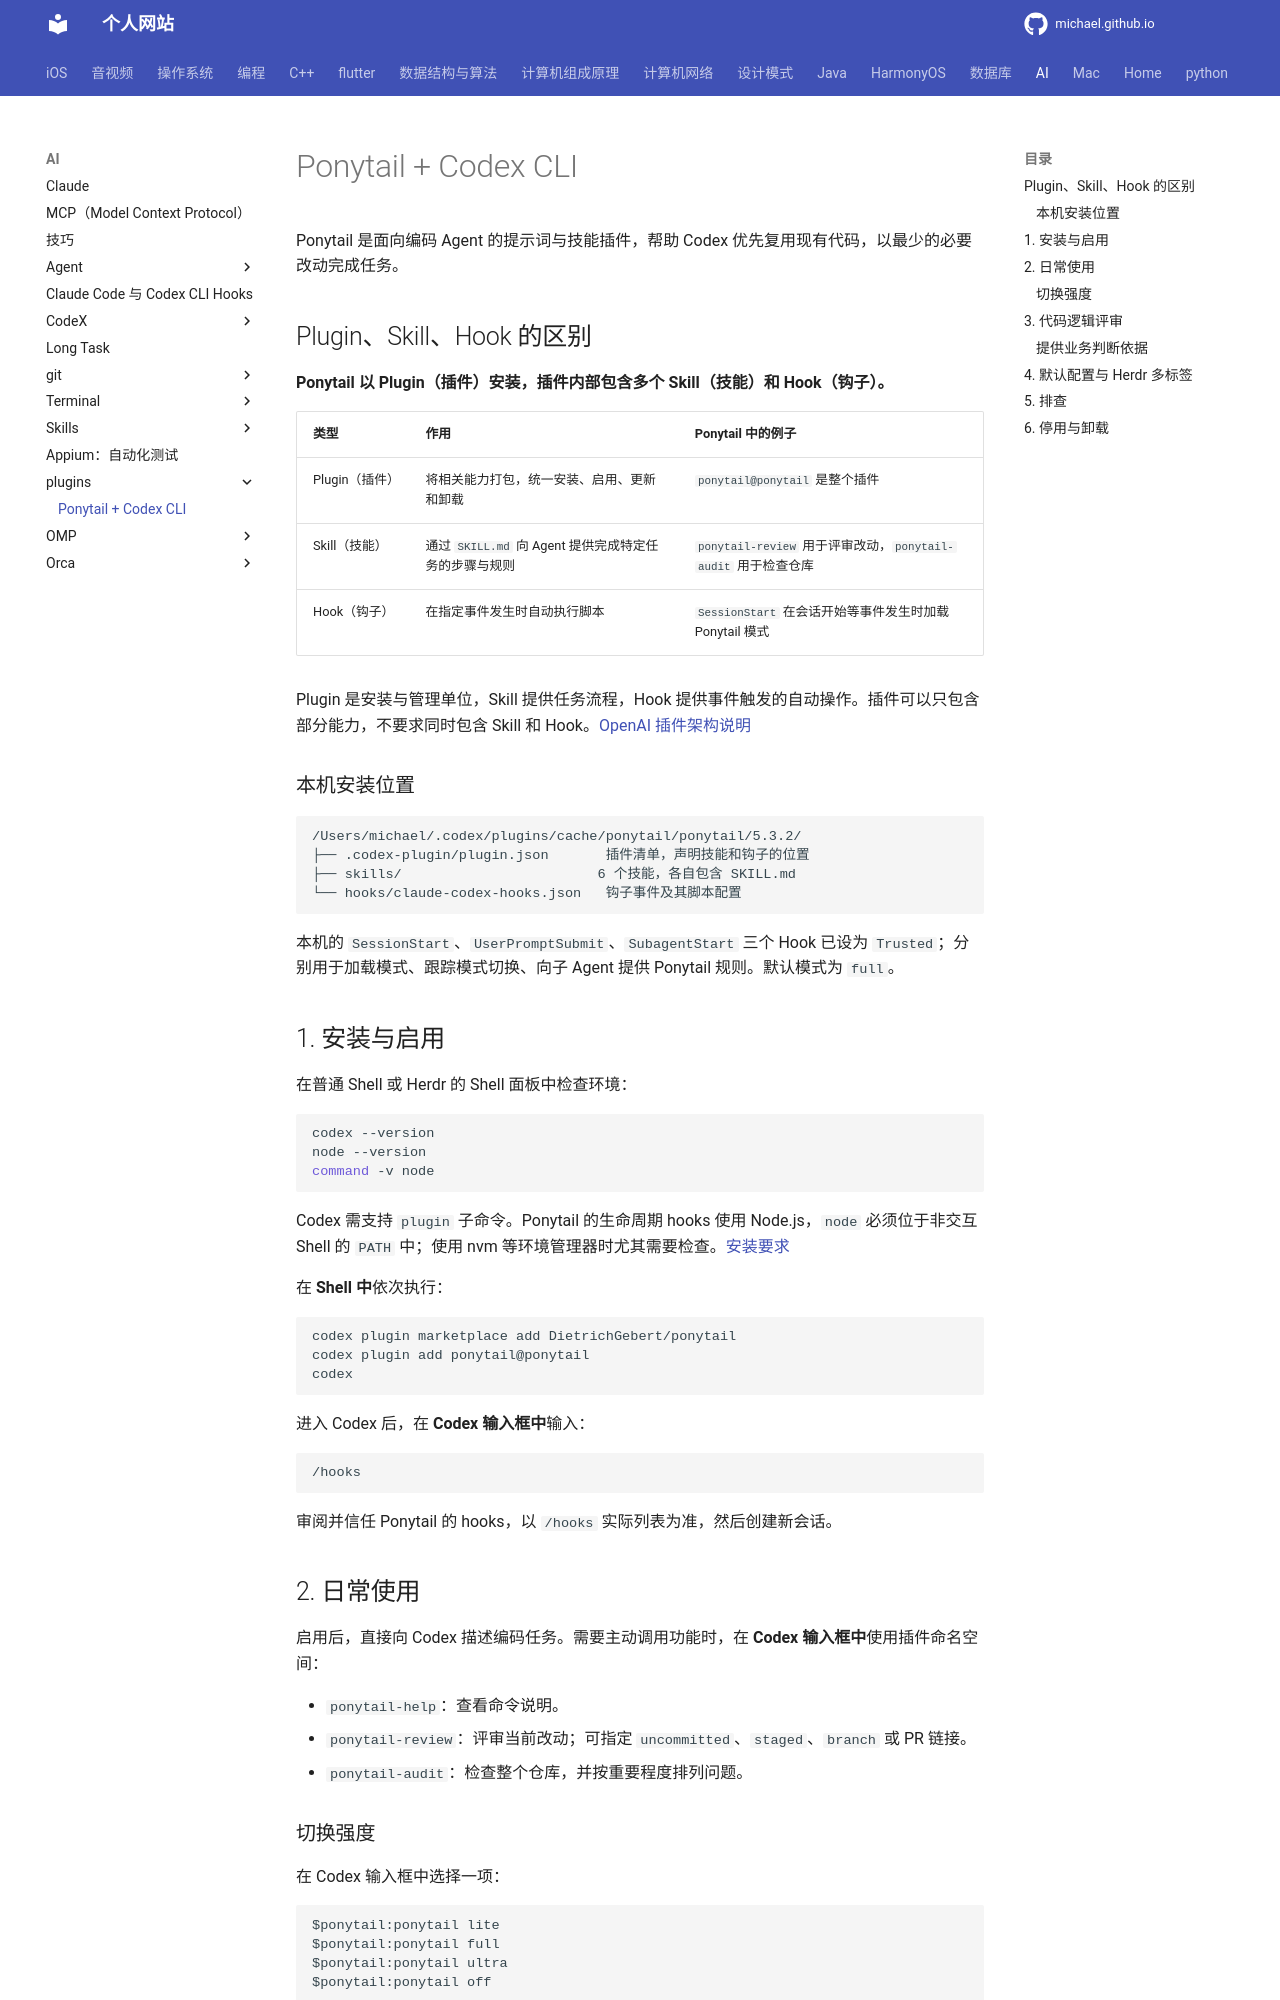

repository: michaelssman/michaelssman.github.io · page: AI/plugins/Ponytail/index.html · generator: mkdocs

# Ponytail + Codex CLI

Ponytail 是面向编码 Agent 的提示词与技能插件，帮助 Codex 优先复用现有代码，以最少的必要改动完成任务。

## Plugin、Skill、Hook 的区别

**Ponytail 以 Plugin（插件）安装，插件内部包含多个 Skill（技能）和 Hook（钩子）。**

| 类型 | 作用 | Ponytail 中的例子 |
|---|---|---|
| Plugin（插件） | 将相关能力打包，统一安装、启用、更新和卸载 | `ponytail@ponytail` 是整个插件 |
| Skill（技能） | 通过 `SKILL.md` 向 Agent 提供完成特定任务的步骤与规则 | `ponytail-review` 用于评审改动，`ponytail-audit` 用于检查仓库 |
| Hook（钩子） | 在指定事件发生时自动执行脚本 | `SessionStart` 在会话开始等事件发生时加载 Ponytail 模式 |

Plugin 是安装与管理单位，Skill 提供任务流程，Hook 提供事件触发的自动操作。插件可以只包含部分能力，不要求同时包含 Skill 和 Hook。[OpenAI 插件架构说明](https://developers.openai.com/plugins/concepts/plugins)

### 本机安装位置

```text
/Users/michael/.codex/plugins/cache/ponytail/ponytail/5.3.2/
├── .codex-plugin/plugin.json       插件清单，声明技能和钩子的位置
├── skills/                        6 个技能，各自包含 SKILL.md
└── hooks/claude-codex-hooks.json   钩子事件及其脚本配置
```

本机的 `SessionStart`、`UserPromptSubmit`、`SubagentStart` 三个 Hook 已设为 `Trusted`；分别用于加载模式、跟踪模式切换、向子 Agent 提供 Ponytail 规则。默认模式为 `full`。

## 1. 安装与启用

在普通 Shell 或 Herdr 的 Shell 面板中检查环境：

```bash
codex --version
node --version
command -v node
```

Codex 需支持 `plugin` 子命令。Ponytail 的生命周期 hooks 使用 Node.js，`node` 必须位于非交互 Shell 的 `PATH` 中；使用 nvm 等环境管理器时尤其需要检查。[安装要求](https://github.com/DietrichGebert/ponytail/blob/main/INSTALL.md)

在 **Shell 中**依次执行：

```bash
codex plugin marketplace add DietrichGebert/ponytail
codex plugin add ponytail@ponytail
codex
```

进入 Codex 后，在 **Codex 输入框中**输入：

```text
/hooks
```

审阅并信任 Ponytail 的 hooks，以 `/hooks` 实际列表为准，然后创建新会话。

## 2. 日常使用

启用后，直接向 Codex 描述编码任务。需要主动调用功能时，在 **Codex 输入框中**使用插件命名空间：

- `ponytail-help`：查看命令说明。
- `ponytail-review`：评审当前改动；可指定 `uncommitted`、`staged`、`branch` 或 PR 链接。
- `ponytail-audit`：检查整个仓库，并按重要程度排列问题。
